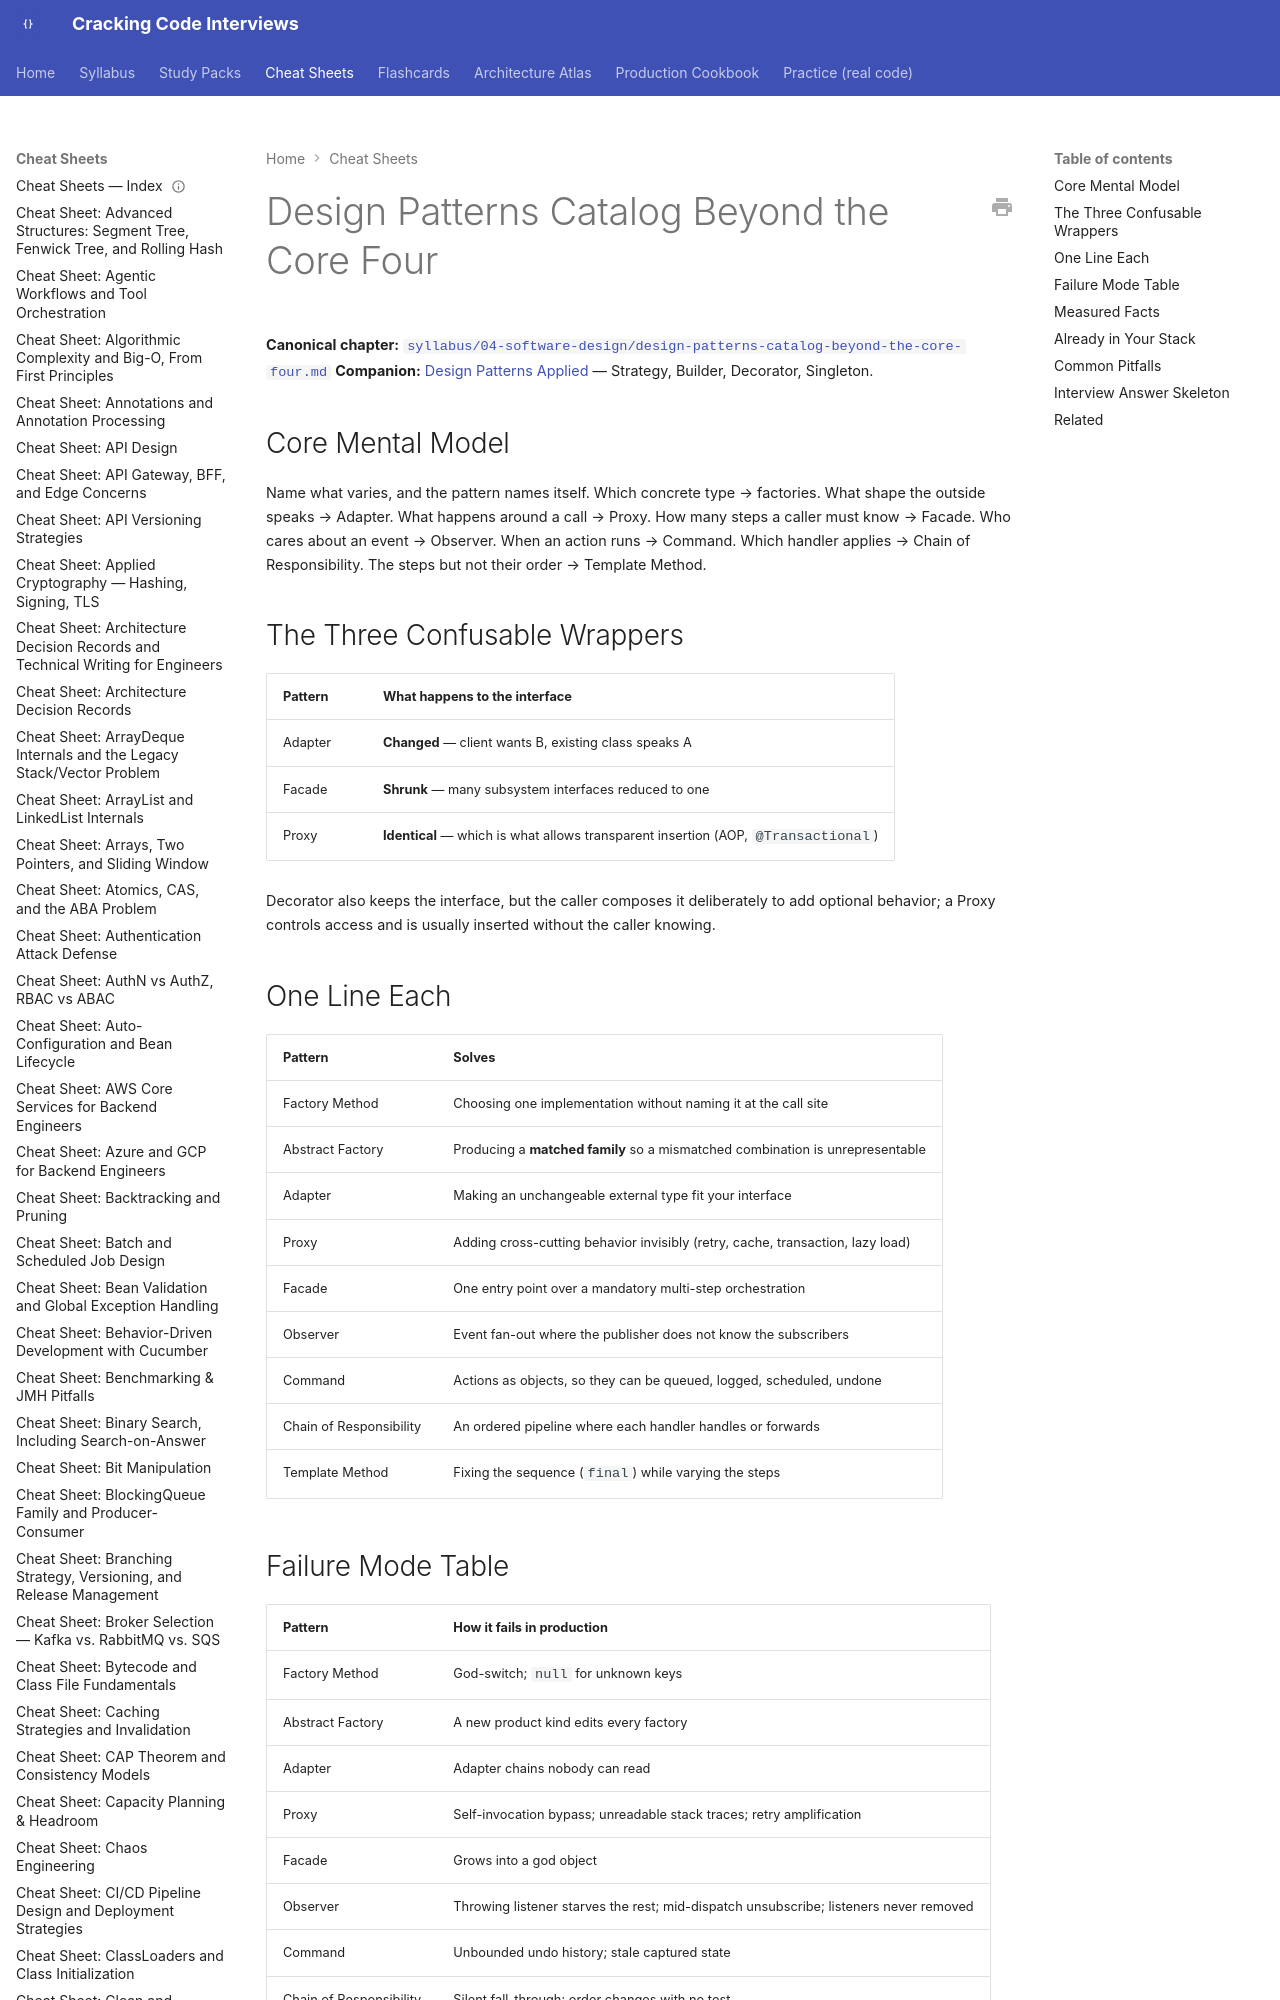

repository: JuanMelendres/cracking-code-interviews · page: cheat-sheets/design-patterns-catalog-beyond-the-core-four/index.html · generator: mkdocs

---
title: "Cheat Sheet: Design Patterns Catalog Beyond the Core Four"
slug: design-patterns-catalog-beyond-the-core-four
document_type: cheat-sheet
domain: 04-software-design
topic_id: T-2432
canonical: ../syllabus/04-software-design/design-patterns-catalog-beyond-the-core-four.md
last_updated: 2026-09-28
---
